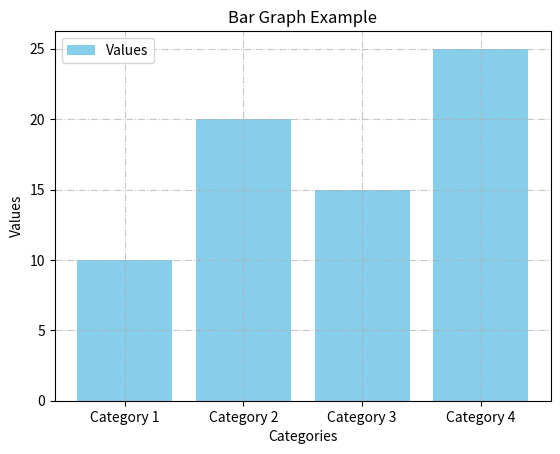

Generate this figure with matplotlib:
import matplotlib.pyplot as plt

# Data for the bar graph
categories = ['Category 1', 'Category 2', 'Category 3', 'Category 4']
values = [10, 20, 15, 25]

# Create bar graph
plt.bar(categories, values, color='skyblue')

# Add title and labels
plt.title('Bar Graph Example')
plt.xlabel('Categories')
plt.ylabel('Values')

# Add grid lines
plt.grid(True, linestyle='-.', alpha=0.7)

# # Add annotations
# for i, value in enumerate(values):
#     plt.text(i, value + 0.5, str(value), ha='center')

# Add legend
plt.legend(['Values'])

# Show the plot
plt.show()
